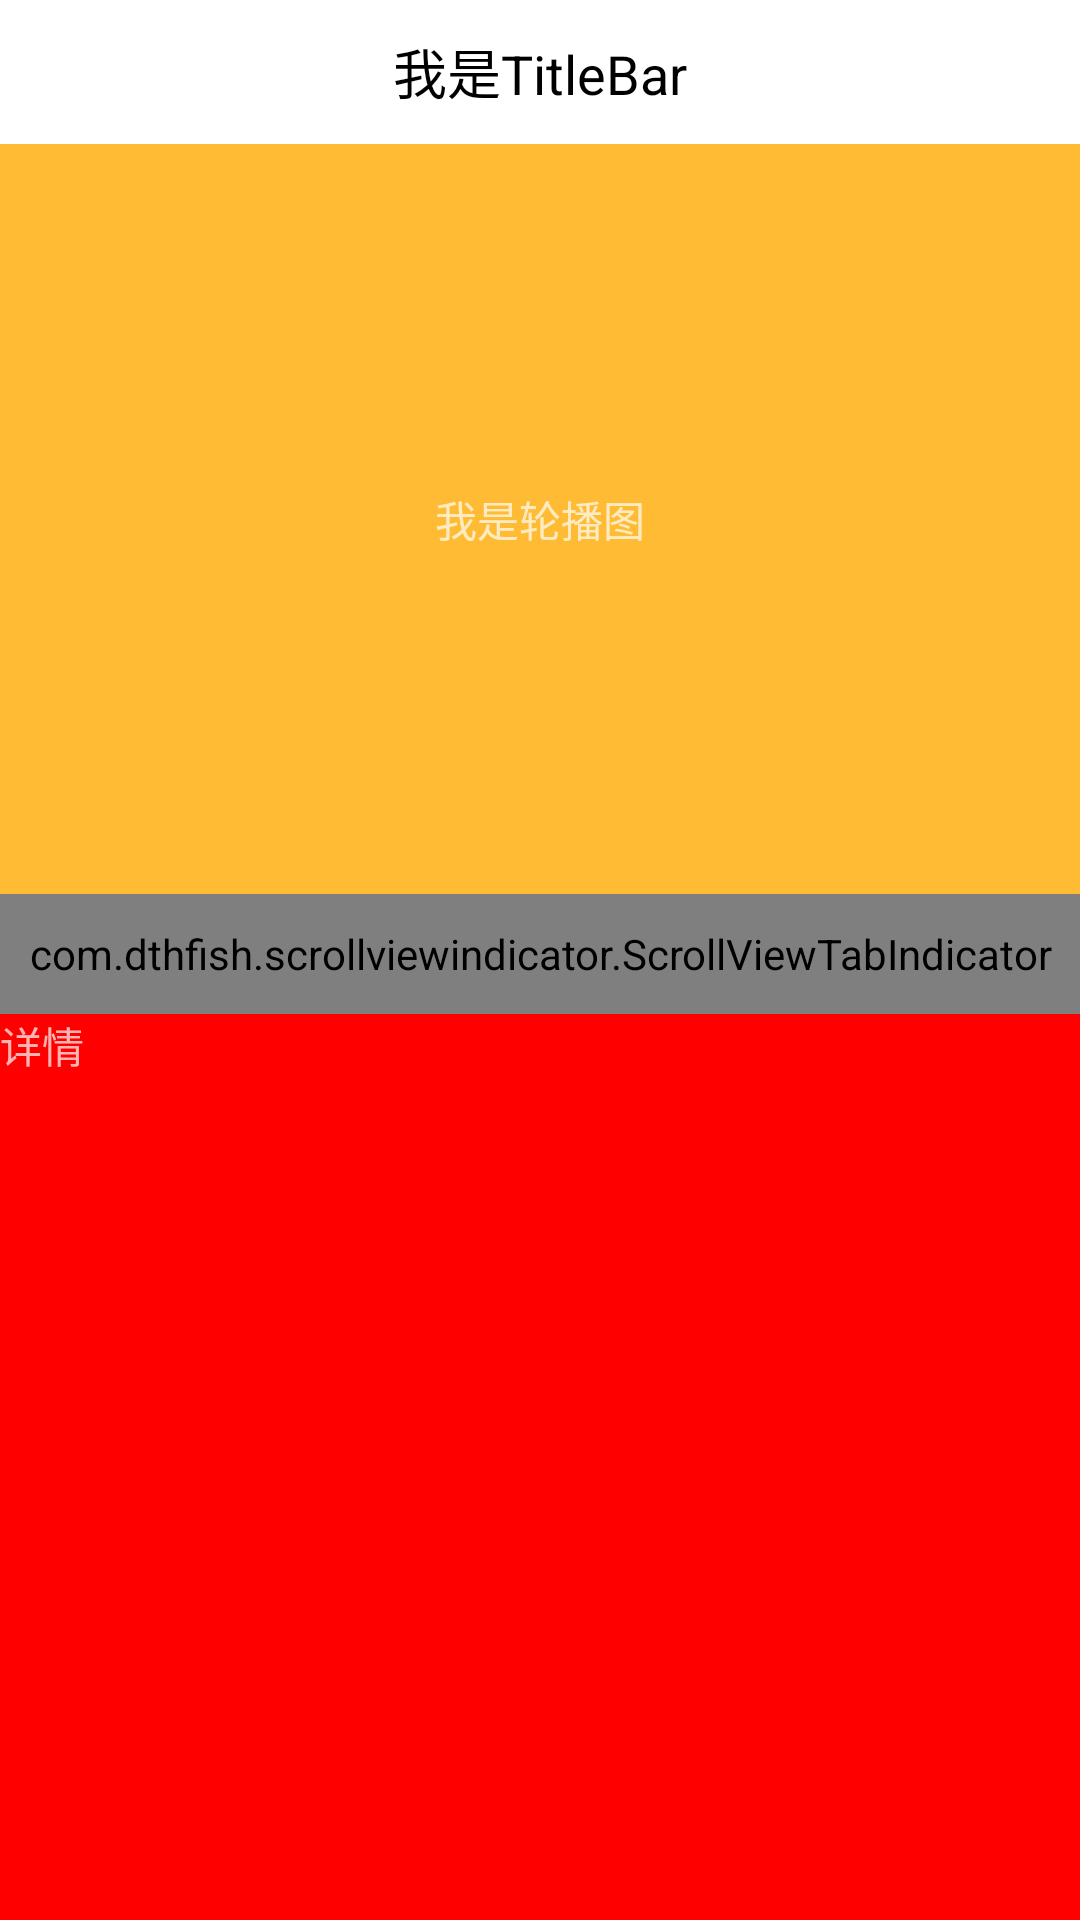

Write the Android layout XML for this screen, with the resource values it uses.
<!-- AndroidManifest.xml: activity theme Theme.AppCompat.NoActionBar -->
<!-- res/layout/activity_main.xml -->
<?xml version="1.0" encoding="utf-8"?>
<RelativeLayout
    xmlns:android="http://schemas.android.com/apk/res/android"
    xmlns:app="http://schemas.android.com/apk/res-auto"
    xmlns:tools="http://schemas.android.com/tools"
    android:layout_width="match_parent"
    android:layout_height="match_parent">
    <TextView
        android:id="@+id/tv_title"
        android:background="#ffffff"
        android:text="我是TitleBar"
        android:textColor="#000000"
        android:gravity="center"
        android:textSize="18sp"
        android:layout_width="match_parent"
        android:layout_height="48dp"/>

    <android.support.v4.widget.NestedScrollView
        android:layout_below="@+id/tv_title"
        android:id="@+id/sv"
        android:layout_width="match_parent"
        android:layout_height="match_parent">

        <LinearLayout
            android:layout_width="match_parent"
            android:layout_height="match_parent"
            android:orientation="vertical">
            <TextView
                android:id="@+id/tv_banner"
                android:text="我是轮播图"
                android:gravity="center"
                android:background="@android:color/holo_orange_light"
                android:layout_width="match_parent"
                android:layout_height="250dp"/>

            <com.example.scrollviewindicator.ScrollViewTabIndicator
                android:id="@+id/tab2"
                android:layout_width="match_parent"
                android:layout_height="40dp"
                android:background="@android:color/white"
                android:textAppearance="@style/style_tab_selector"
                app:tpi_indicatorColor="#d30775"
                app:tpi_indicatorHeight="3dp"
                app:tpi_indicatorMode="wrap_content"
                app:tpi_mode="fixed"
                app:tpi_underLineColor="#00000000"/>

            <TextView
                android:id="@+id/tv_1"
                android:text="详情"
                android:layout_width="match_parent"
                android:layout_height="400dp"
                android:background="#ff0000"/>

            <TextView
                android:id="@+id/tv_2"
                android:text="评论"
                android:textColor="#000000"
                android:layout_width="match_parent"
                android:layout_height="400dp"
                android:background="#00ffff"/>
            <TextView
                android:id="@+id/tv_3"
                android:text="须知"
                android:textColor="#000000"
                android:layout_width="match_parent"
                android:layout_height="400dp"
                android:background="#f0f00f"/>

            <TextView
                android:id="@+id/tv_4"
                android:text="更多"
                android:textColor="#000000"
                android:layout_width="match_parent"
                android:layout_height="400dp"
                android:background="#f0f00f"/>
        </LinearLayout>

    </android.support.v4.widget.NestedScrollView>

    <com.example.scrollviewindicator.ScrollViewTabIndicator
        android:layout_below="@+id/tv_title"
        android:visibility="invisible"
        android:id="@+id/tab"
        android:layout_width="match_parent"
        android:layout_height="40dp"
        android:background="@android:color/white"
        android:textAppearance="@style/style_tab_selector"
        app:tpi_indicatorColor="#d30775"
        app:tpi_indicatorHeight="3dp"
        app:tpi_indicatorMode="wrap_content"
        app:tpi_mode="fixed"
        app:tpi_underLineColor="#00000000"/>
</RelativeLayout>
<!-- resources referenced by this layout -->
<resources>
  <style name="style_tab_selector">
          <item name="android:textSize">14sp</item>
          <item name="android:textColor">@color/color_666666_to_d30775_selector</item>
          <item name="android:background">@android:color/transparent</item>
      </style>
</resources>
